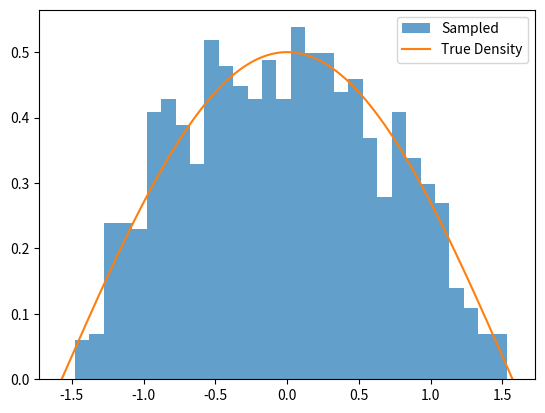

This figure's Python source:
import numpy as np
import scipy.stats as stats
import matplotlib.pyplot as plt

# Problem 1: Loss Function for Poisson Regression
def poisson_loss(X, y, alpha, beta):
    lambda_ = np.exp(np.dot(X, alpha) + beta)
    loss = np.sum(lambda_ - y * (np.dot(X, alpha) + beta))
    return loss

# Example Usage
X = np.array([[1, 2], [3, 4], [5, 6]])  # Example data
y = np.array([2, 3, 1])
alpha = np.array([0.1, 0.2])
beta = 0.3
loss = poisson_loss(X, y, alpha, beta)
print(f"Poisson Loss: {loss}")

# Problem 2: Distribution of theta_hat
def uniform_theta_hat_distribution(n, theta):
    x = np.linspace(0, theta, 1000)
    cdf = (x / theta) ** n
    return x, cdf

def compute_bias_variance_mse(n, theta):
    expected_theta_hat = (n / (n + 1)) * theta
    bias = expected_theta_hat - theta
    variance = (theta**2 * n) / ((n + 1)**2 * (n + 2))
    mse = bias**2 + variance
    return bias, variance, mse

# Example Usage
n = 5
theta = 10
x, cdf = uniform_theta_hat_distribution(n, theta)
bias, variance, mse = compute_bias_variance_mse(n, theta)
print(f"Bias: {bias}, Variance: {variance}, MSE: {mse}")

# Problem 3: Continuous Distribution
def distribution_function(x):
    return 0.5 * (np.sin(x) + 1)

def inverse_distribution_function(u):
    return np.arcsin(2 * u - 1)

def accept_reject_sampler(size):
    samples = []
    M = np.pi / 2
    while len(samples) < size:
        x = np.random.uniform(-np.pi / 2, np.pi / 2)
        u = np.random.uniform(0, M * 1 / np.pi)
        if u <= 0.5 * np.cos(x):
            samples.append(x)
    return np.array(samples)

# Example Usage
samples = accept_reject_sampler(1000)
plt.hist(samples, bins=30, density=True, alpha=0.7, label='Sampled')
x = np.linspace(-np.pi / 2, np.pi / 2, 1000)
plt.plot(x, 0.5 * np.cos(x), label='True Density')
plt.legend()
plt.show()

# Problem 4: Markov Chain Transition Matrix
def compute_transition_matrix():
    probabilities = [0.1, 0.3, 0.2, 0.4]
    n_states = len(probabilities)
    P = np.zeros((n_states, n_states))
    for i in range(n_states):
        for j in range(i, n_states):
            P[i, j] = probabilities[j] / sum(probabilities[i:])
    return P

# Example Usage
P = compute_transition_matrix()
print("Transition Matrix:")
print(P)

# Problem 5: Empirical Quantiles and Confidence Interval
def empirical_quantile(data, p):
    data_sorted = np.sort(data)
    index = int(np.ceil(p * len(data))) - 1
    return data_sorted[index]

def confidence_interval_quantile(data, p, alpha=0.05):
    n = len(data)
    z = stats.norm.ppf(1 - alpha / 2)
    q_hat = empirical_quantile(data, p)
    se = np.sqrt(p * (1 - p) / n)
    ci_lower = q_hat - z * se
    ci_upper = q_hat + z * se
    return q_hat, (ci_lower, ci_upper)

# Example Usage
data = np.random.uniform(0, 1, 1000)
p = 0.5
q_hat, ci = confidence_interval_quantile(data, p)
print(f"Estimated Quantile: {q_hat}, Confidence Interval: {ci}")
